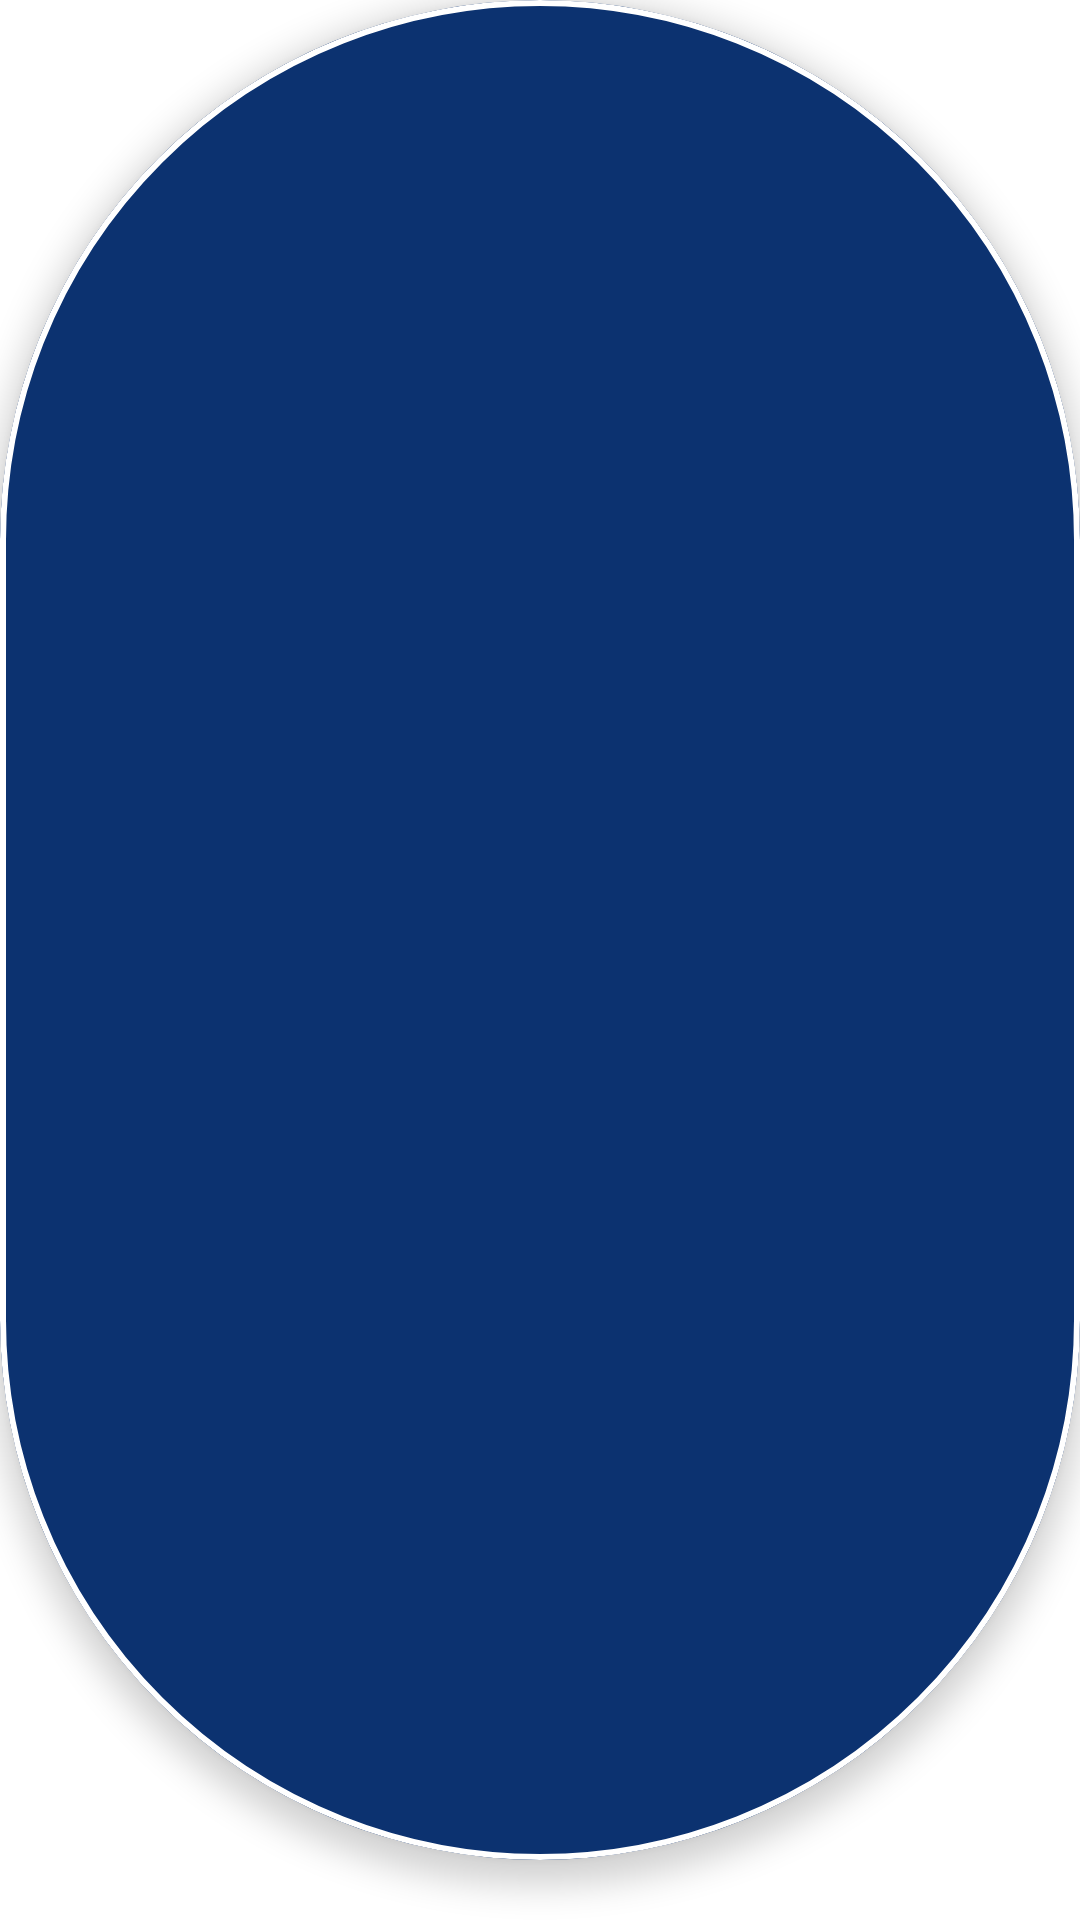

The Android layout XML behind this screen, and the referenced resources:
<!-- AndroidManifest.xml: application theme Theme.MineTrackRework -->
<!-- res/layout/view_circle_profile.xml -->
<?xml version="1.0" encoding="utf-8"?>
<androidx.constraintlayout.widget.ConstraintLayout xmlns:android="http://schemas.android.com/apk/res/android"
    xmlns:app="http://schemas.android.com/apk/res-auto"
    xmlns:tools="http://schemas.android.com/tools"
    android:layout_width="match_parent"
    android:layout_height="match_parent"
    android:theme="@style/Theme.MaterialComponents.DayNight">


    <com.google.android.material.card.MaterialCardView
        android:id="@+id/materialCardView"
        android:layout_width="match_parent"
        android:layout_height="match_parent"
        android:layout_marginBottom="20dp"
        android:elevation="6dp"
        app:cardBackgroundColor="@color/color_primary"
        app:cardCornerRadius="360dp"
        app:cardElevation="6dp"
        app:layout_constraintBottom_toBottomOf="parent"
        app:layout_constraintEnd_toEndOf="parent"
        app:layout_constraintStart_toStartOf="parent"
        app:layout_constraintTop_toTopOf="parent"
        app:strokeColor="@color/white"
        app:strokeWidth="2dp" >

        <TextView
            android:id="@+id/first_chart_name"
            android:layout_width="wrap_content"
            android:layout_height="wrap_content"
            android:textColor="@color/white"
            android:textSize="80sp"
            android:layout_gravity="center"
            app:layout_constraintBottom_toBottomOf="@+id/materialCardView"
            app:layout_constraintEnd_toEndOf="@+id/materialCardView"
            app:layout_constraintStart_toStartOf="@+id/materialCardView"
            app:layout_constraintTop_toTopOf="@+id/materialCardView"
            tools:text="K" />
    </com.google.android.material.card.MaterialCardView>





</androidx.constraintlayout.widget.ConstraintLayout>
<!-- resources referenced by this layout -->
<resources>
  <color name="color_primary">#0c3270</color>
  <color name="white">#FFFFFFFF</color>
  <style name="Theme.MineTrackRework" parent="Theme.MaterialComponents.DayNight.DarkActionBar">
          
          <item name="colorPrimary">@color/purple_500</item>
          <item name="colorPrimaryVariant">@color/purple_700</item>
          <item name="colorOnPrimary">@color/white</item>
          
          <item name="colorSecondary">@color/teal_200</item>
          <item name="colorSecondaryVariant">@color/teal_700</item>
          <item name="colorOnSecondary">@color/black</item>
          
          <item name="android:statusBarColor" tools:targetApi="l">?attr/colorPrimaryVariant</item>
          
      </style>
  <color name="purple_500">#FF6200EE</color>
  <color name="purple_700">#FF3700B3</color>
  <color name="teal_200">#FF03DAC5</color>
  <color name="teal_700">#FF018786</color>
  <color name="black">#FF000000</color>
</resources>
